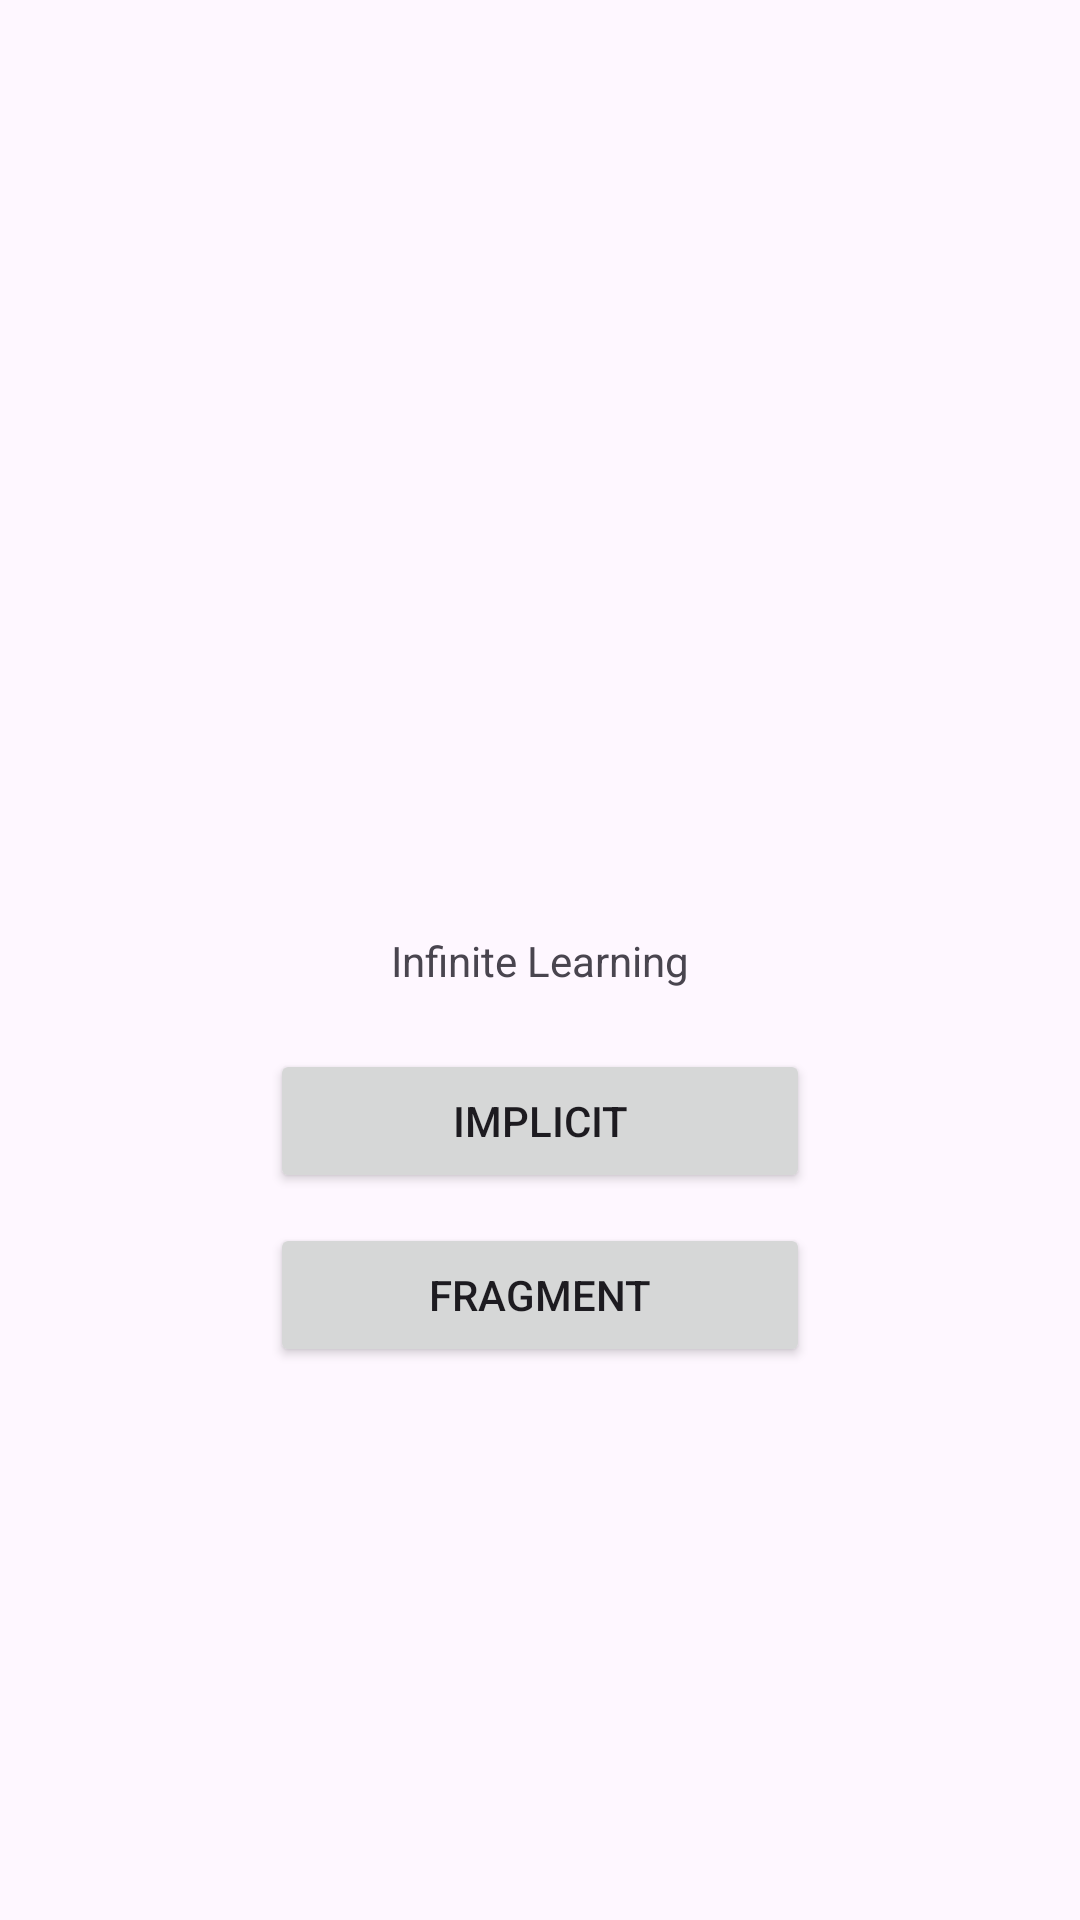

Produce the Android XML layout that renders to this screen, including the resource entries it uses.
<!-- AndroidManifest.xml: application theme Theme.TugasKotlin -->
<!-- res/layout/activity_main.xml -->
<?xml version="1.0" encoding="utf-8"?>
<androidx.constraintlayout.widget.ConstraintLayout xmlns:android="http://schemas.android.com/apk/res/android"
    xmlns:app="http://schemas.android.com/apk/res-auto"
    xmlns:tools="http://schemas.android.com/tools"
    android:layout_width="match_parent"
    android:layout_height="match_parent"
    tools:context=".MainActivity">

    <TextView
        android:id="@+id/textView"
        android:layout_width="wrap_content"
        android:layout_height="wrap_content"
        android:text="Infinite Learning"
        app:layout_constraintBottom_toBottomOf="parent"
        app:layout_constraintEnd_toEndOf="parent"
        app:layout_constraintStart_toStartOf="parent"
        app:layout_constraintTop_toTopOf="parent" />

    <Button
        android:id="@+id/btn_implicit"
        android:layout_width="match_parent"
        android:layout_height="wrap_content"
        android:text="Implicit"
        android:layout_marginTop="20dp"
        android:layout_marginEnd="90dp"
        android:layout_marginStart="90dp"
        app:layout_constraintEnd_toEndOf="parent"
        app:layout_constraintStart_toStartOf="parent"
        app:layout_constraintTop_toBottomOf="@+id/textView" />

    <Button
        android:id="@+id/btn_fragment"
        android:text="Fragment"
        android:layout_width="match_parent"
        android:layout_height="wrap_content"
        android:layout_marginTop="10dp"
        android:layout_marginEnd="90dp"
        android:layout_marginStart="90dp"
        app:layout_constraintTop_toBottomOf="@+id/btn_implicit" />

</androidx.constraintlayout.widget.ConstraintLayout>
<!-- resources referenced by this layout -->
<resources>
  <style name="Theme.TugasKotlin" parent="Base.Theme.TugasKotlin" />
  <style name="Base.Theme.TugasKotlin" parent="Theme.Material3.DayNight.NoActionBar">
          
          
      </style>
</resources>
